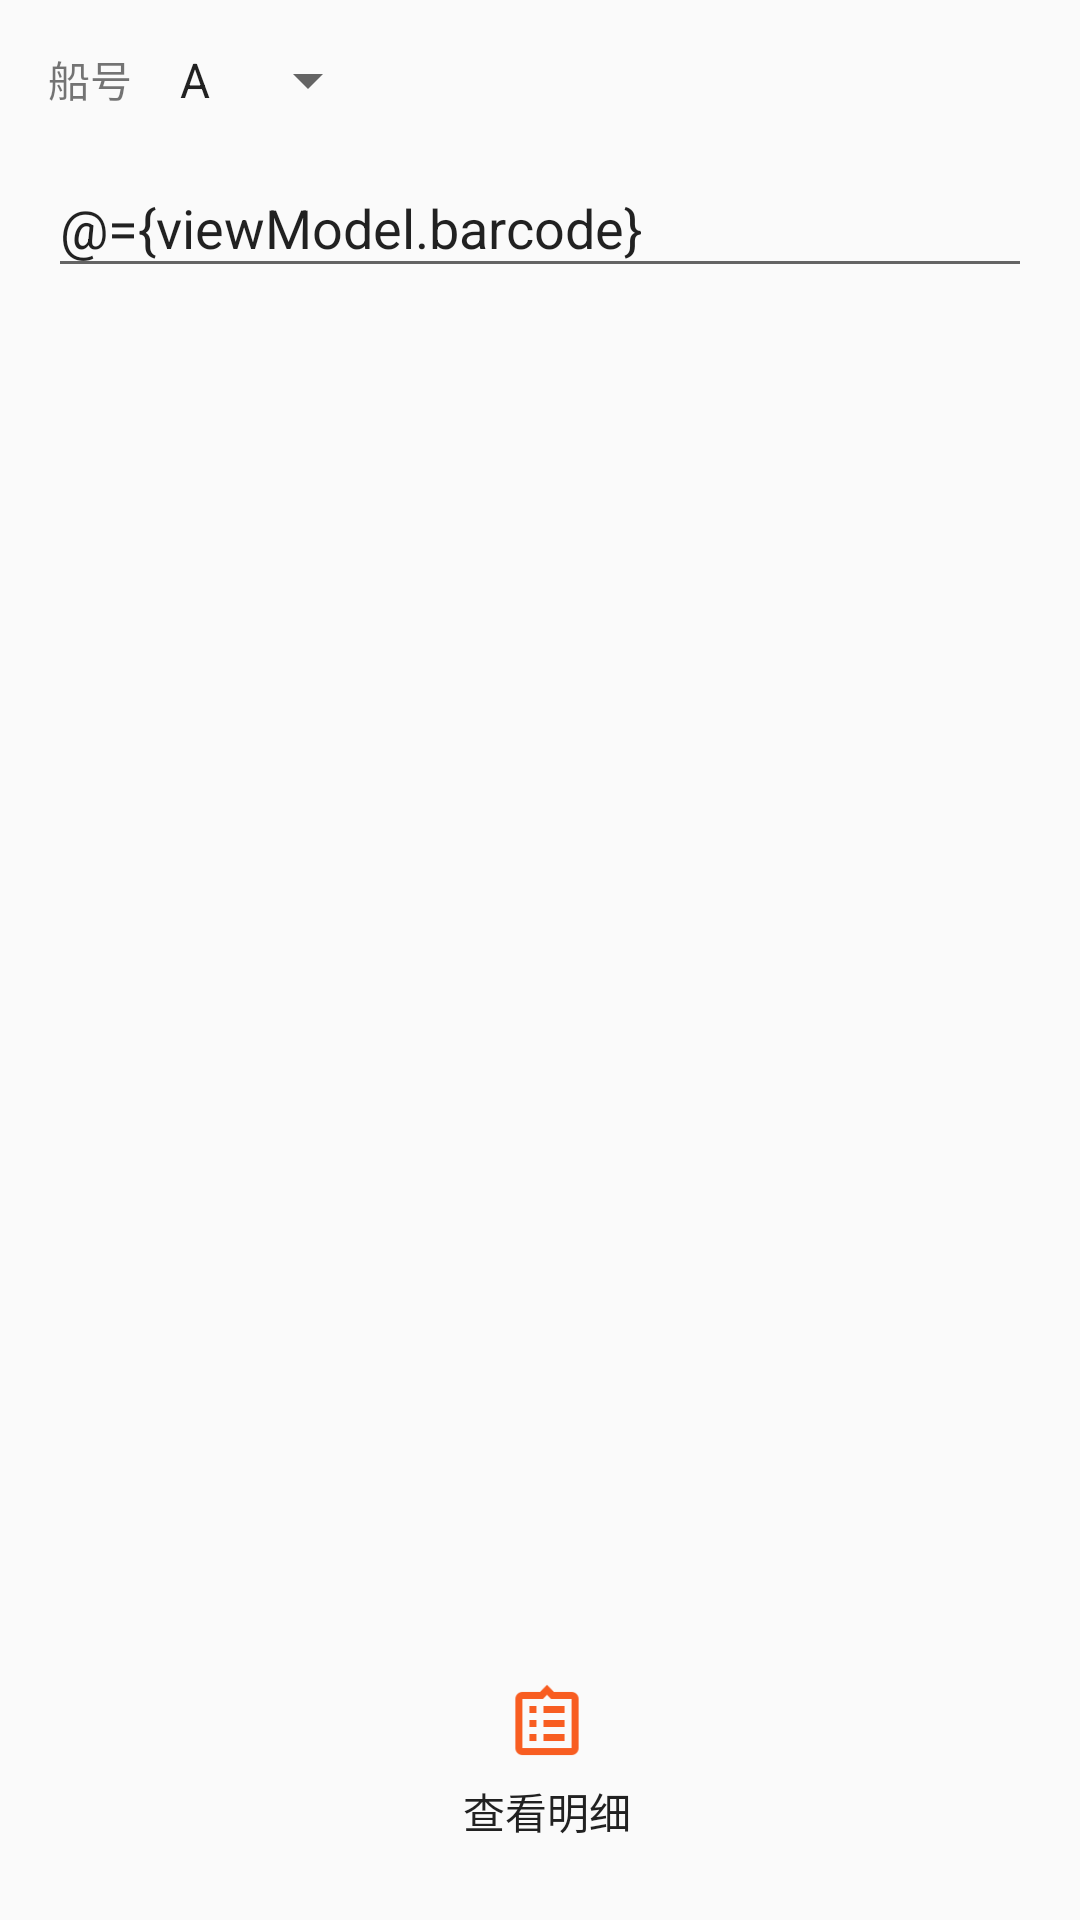

Android layout source for this screen:
<!-- AndroidManifest.xml: application theme AppTheme -->
<!-- res/layout/fragment_collection.xml -->
<?xml version="1.0" encoding="utf-8"?>
<layout xmlns:android="http://schemas.android.com/apk/res/android"
    xmlns:app="http://schemas.android.com/apk/res-auto"
    xmlns:tools="http://schemas.android.com/tools">

    <data>

        <variable
            name="viewModel"
            type="com.powerdata.barcode.viewModel.CollectionViewModel" />
    </data>

    <androidx.constraintlayout.widget.ConstraintLayout
        android:layout_width="match_parent"
        android:layout_height="match_parent"
        android:padding="16dp"
        tools:context=".ui.fragment.BarcodeCollectionFragment">

        <TextView
            android:id="@+id/ship_no_text_view"
            android:layout_width="wrap_content"
            android:layout_height="wrap_content"
            android:text="@string/text_ship_no"
            app:layout_constraintStart_toStartOf="parent"
            app:layout_constraintTop_toTopOf="parent" />

        <Spinner
            android:id="@+id/ship_no_spinner"
            android:layout_width="wrap_content"
            android:layout_height="wrap_content"
            android:layout_marginStart="8dp"
            android:entries="@array/ship_no_array"
            app:layout_constraintBottom_toBottomOf="@+id/ship_no_text_view"
            app:layout_constraintStart_toEndOf="@+id/ship_no_text_view"
            app:layout_constraintTop_toTopOf="@+id/ship_no_text_view" />

        <EditText
            android:id="@+id/barcode_edit_text"
            android:layout_width="0dp"
            android:layout_height="wrap_content"
            android:layout_marginTop="16dp"
            android:ems="10"
            android:hint="@string/hint_barcode_edit"
            android:importantForAutofill="no"
            android:inputType="text"
            android:text="@={viewModel.barcode}"
            app:layout_constraintEnd_toEndOf="parent"
            app:layout_constraintStart_toStartOf="parent"
            app:layout_constraintTop_toBottomOf="@+id/ship_no_text_view" />

        <Button
            android:id="@+id/view_detail_button"
            style="@style/AppTheme.Button.Image"
            android:layout_width="wrap_content"
            android:layout_height="wrap_content"
            android:drawableTop="@drawable/ic_action_details"
            android:text="@string/text_view_detail"
            app:layout_constraintBottom_toBottomOf="parent"
            app:layout_constraintEnd_toEndOf="parent"
            app:layout_constraintHorizontal_bias="0.51"
            app:layout_constraintStart_toStartOf="parent" />

    </androidx.constraintlayout.widget.ConstraintLayout>
</layout>
<!-- resources referenced by this layout -->
<resources>
  <string-array name="ship_no_array">
          <item>A</item>
          <item>B</item>
          <item>C</item>
          <item>D</item>
      </string-array>
  <!-- drawable ic_action_details: png bitmap (drawable-hdpi, 1085 bytes) -->
  <string name="hint_barcode_edit">输入钢卷号</string>
  <string name="text_ship_no">船号</string>
  <string name="text_view_detail">查看明细</string>
  <style name="AppTheme.Button.Image" parent="@style/Widget.AppCompat.Button.Borderless">
          <item name="android:drawablePadding">8dp</item>
      </style>
  <style name="AppTheme" parent="Theme.AppCompat.Light.NoActionBar">
          <item name="colorPrimary">@color/orange</item>
          <item name="colorPrimaryDark">@color/orange</item>
          <item name="colorAccent">@color/orange</item>
      </style>
  <color name="orange">#f85d21</color>
</resources>
